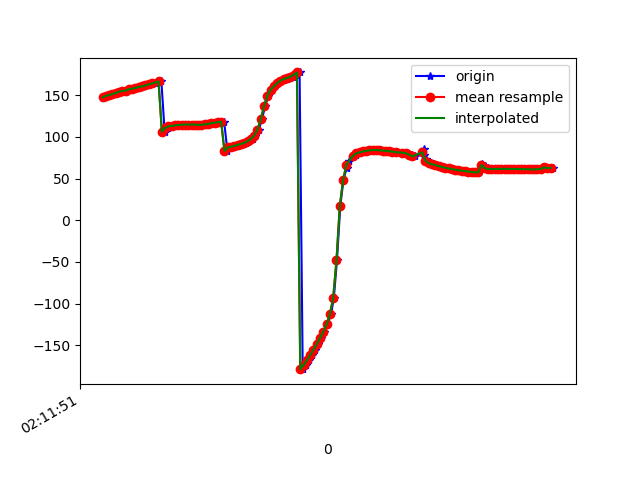

Source data for this figure (header and first rows):
1617847911304, 543554871310742, 147.17326, 17.478796, -10.160472
1617847911316, 543554890541512, 147.7, 17.69, -10.21
1617847911336, 543554909772282, 149.5, 17.93, -11.48
1617847911354, 543554929003052, 150, 18.02, -11.52
1617847911374, 543554948233822, 151.8, 18.89, -12.41
1617847911392, 543554967464592, 152.6, 18.53, -12.28
1617847911410, 543554986695362, 154.3, 19.17, -13.2
1617847911429, 543555005926132, 155.2, 19.07, -13.57
1617847911447, 543555025156902, 155.7, 19.73, -13.06
1617847911470, 543555044387672, 157.2, 19.92, -14.14
1617847911487, 543555063618442, 157.9, 19.96, -14.3
1617847911505, 543555082849212, 158.8, 20.92, -14.18
1617847911528, 543555102079982, 160.1, 20.74, -15.19
1617847911544, 543555121310752, 160.6, 20.7, -14.95
1617847911562, 543555140541522, 161.9, 21.69, -15.19
1617847911581, 543555159772292, 163, 21.46, -16.08
1617847911601, 543555179003062, 163.3, 21.36, -15.8
1617847911618, 543555198233832, 164.9, 22.34, -16.66
1617847911640, 543555217464602, 166, 22.34, -17.62
1617847911657, 543555236695372, 167.1, 22.52, -18.41
1617847911677, 543555255926142, 106.2, 22.36, -11.84
1617847911697, 543555275156912, 110.7, 22.53, -17.67
1617847911714, 543555294387682, 112.6, 22.8, -19.78
1617847911733, 543555313618452, 113.2, 23.16, -20.33
1617847911752, 543555332849222, 113.8, 23.44, -20.82
1617847911773, 543555352079992, 114.3, 23.5, -21.2
1617847911790, 543555371310762, 114.7, 23.48, -21.55
1617847911810, 543555390541532, 114.8, 23.62, -21.86
1617847911828, 543555409772302, 114.9, 23.88, -22.15
1617847911859, 543555429003072, 114.8, 24.12, -22.45
1617847911867, 543555448233842, 114.7, 24.29, -22.69
1617847911886, 543555467464612, 114.6, 24.53, -22.88
1617847911906, 543555486695382, 114.6, 24.92, -23.13
1617847911924, 543555505926152, 115, 25.45, -23.57
1617847911945, 543555525156922, 115.6, 25.97, -24.15
1617847911962, 543555544387692, 116.4, 26.17, -24.62
1617847911981, 543555563618462, 116.9, 25.85, -24.84
1617847911999, 543555582849232, 117.3, 25.21, -24.91
1617847912019, 543555602080002, 117.7, 24.63, -24.97
1617847912038, 543555621310772, 118.2, 24.29, -25.12
1617847912058, 543555640541542, 83.16, 21.63, -23.05
1617847912077, 543555659772312, 87.29, 23.99, -25.55
1617847912095, 543555679003082, 88.19, 23.82, -25.76
1617847912115, 543555698233852, 89.25, 23.74, -25.99
1617847912135, 543555717464622, 90.44, 23.88, -26.19
1617847912154, 543555736695392, 91.57, 24.59, -26.42
1617847912171, 543555755926162, 92.88, 27.06, -26.99
1617847912190, 543555775156932, 94.88, 31.92, -28.64
1617847912211, 543555794387702, 97.61, 38.6, -31.64
1617847912228, 543555813618472, 101.5, 46.29, -36.78
1617847912248, 543555832849242, 108.6, 54.46, -46.38
1617847912267, 543555852080012, 120.9, 61.37, -62.52
1617847912287, 543555871310782, 136.7, 64.84, -83.23
1617847912306, 543555890541552, 149.5, 65.02, -101.6
1617847912324, 543555909772322, 156.7, 64.06, -114.6
1617847912342, 543555929003092, 161.1, 62.91, -124.6
1617847912361, 543555948233862, 164.5, 61.36, -133.7
1617847912382, 543555967464632, 167, 59.64, -141.7
1617847912399, 543555986695402, 168.4, 58.5, -148.2
1617847912418, 543556005926172, 169.5, 58.04, -153.5
1617847912437, 543556025156942, 170.7, 57.79, -158
... 83 more rows
